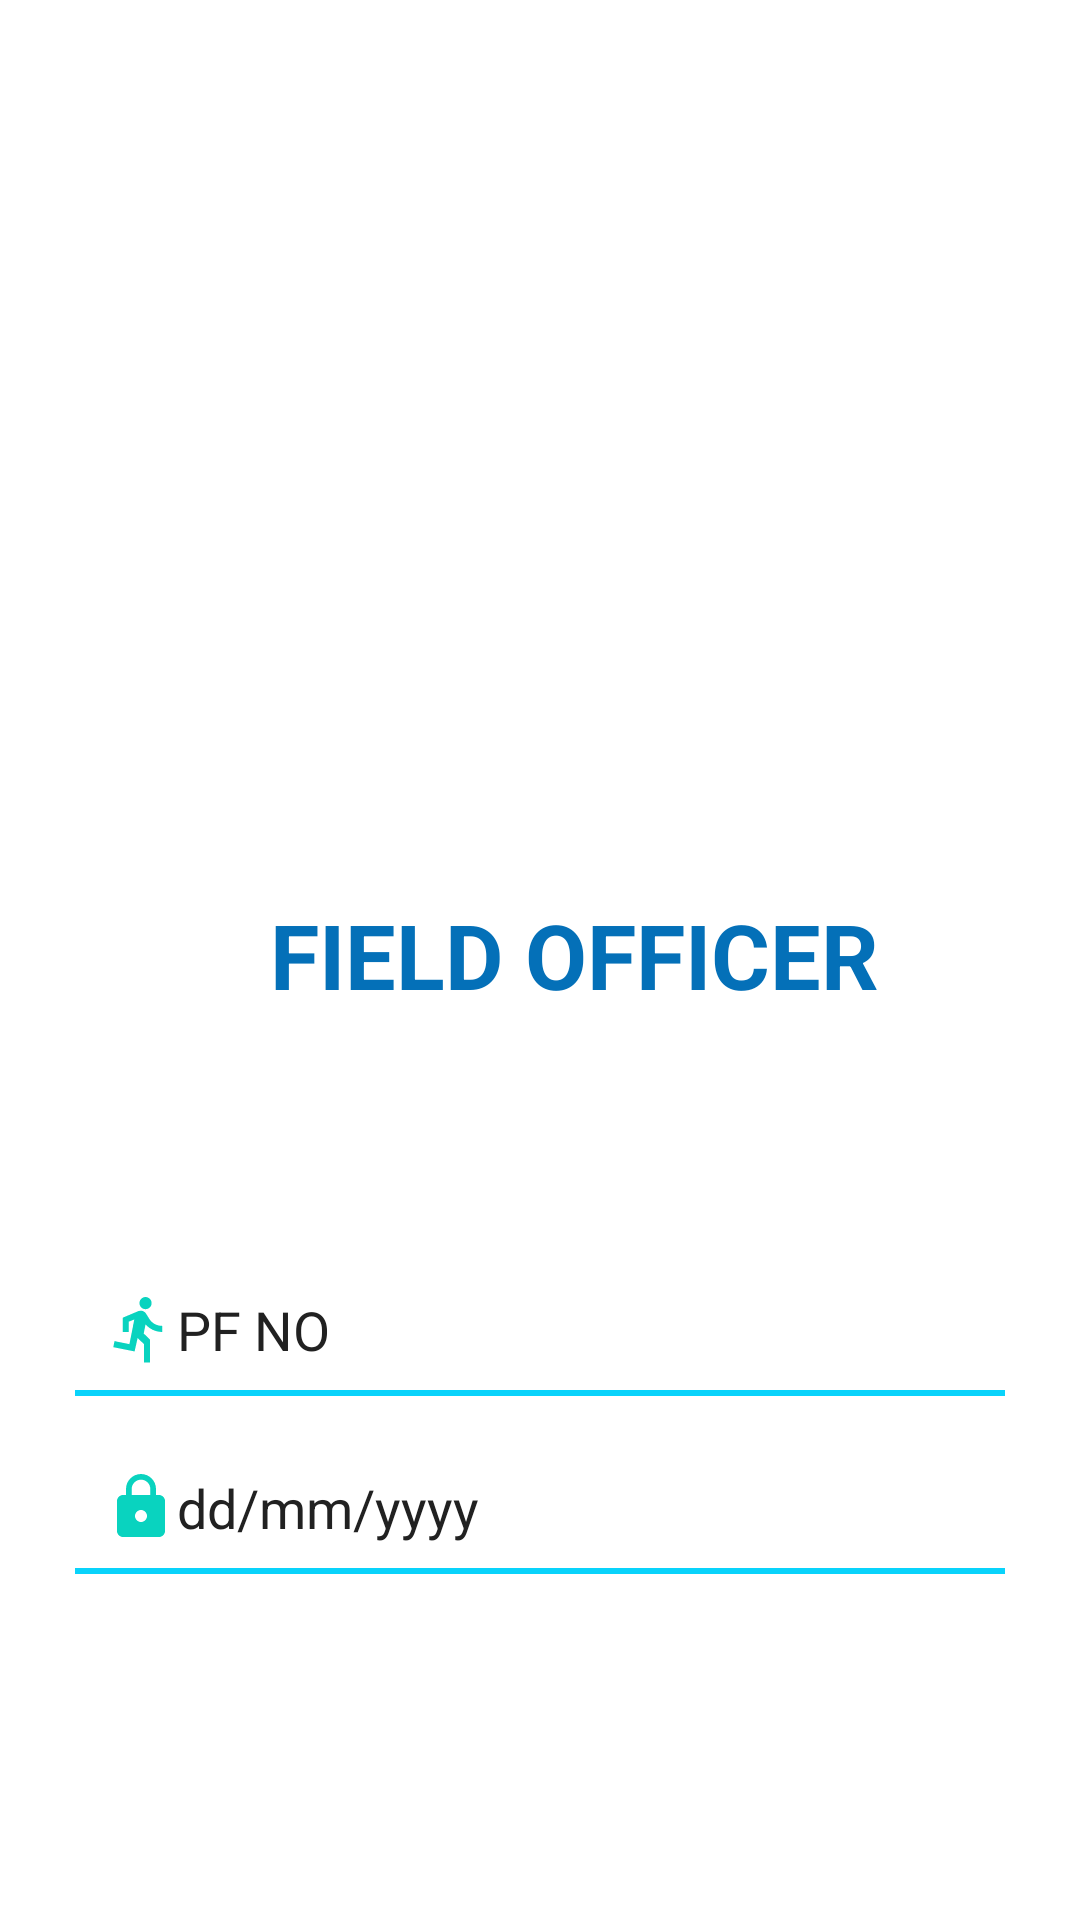

Write the Android layout XML for this screen, with the resource values it uses.
<!-- AndroidManifest.xml: application theme Theme.AppCompat.Light.NoActionBar -->
<!-- res/layout/activity_hdlogin1.xml -->
<?xml version="1.0" encoding="utf-8"?>
    <RelativeLayout xmlns:android="http://schemas.android.com/apk/res/android"
        xmlns:app="http://schemas.android.com/apk/res-auto"
        xmlns:tools="http://schemas.android.com/tools"
        android:layout_width="match_parent"
        android:layout_height="match_parent"
        android:background="#fff"
        android:orientation="vertical"
        tools:context=".Hdlogin1">



        <LinearLayout
            android:layout_width="match_parent"
            android:layout_height="match_parent"
            android:orientation="vertical">

            <ImageView
                android:id="@+id/imageView"
                android:layout_width="403dp"
                android:layout_height="208dp"
                android:layout_gravity="center"
                android:layout_marginTop="30dp"
                android:scaleType="fitXY"
                android:src="@drawable/hdlo" />

            <TextView
                android:id="@+id/textView5"
                android:layout_width="match_parent"
                android:layout_height="50dp"
                android:text="FIELD OFFICER"
                android:layout_marginTop="60dp"
                android:layout_marginLeft="90dp"
                android:textColor="#0470b8"
                android:textSize="30sp"
                android:textStyle="bold" />

            <ProgressBar
                android:id="@+id/progressBar"
                android:background="@color/c"
                style="?android:attr/progressBarStyle"
                android:layout_width="wrap_content"
                android:layout_height="wrap_content"
                android:layout_marginLeft="170dp"
                android:layout_marginTop="25dp"
                android:visibility="invisible" />

            <EditText
                android:id="@+id/pfno"
                android:layout_width="match_parent"
                android:layout_height="wrap_content"
                android:layout_marginStart="25sp"
                android:layout_marginLeft="25dp"
                android:layout_marginTop="0dp"
                android:drawableLeft="@drawable/logout"
                android:layout_marginEnd="25dp"
                android:textColor="#09d3bf"
                android:layout_marginRight="25sp"
                android:background="@drawable/but_background"
                android:hint="PF NO"
                android:inputType="text"
                android:padding="10dp"
                android:textColorHint="#212121" />

            <EditText
                android:id="@+id/dob"
                android:layout_width="match_parent"
                android:layout_height="wrap_content"
                android:layout_marginStart="25sp"
                android:layout_marginLeft="25dp"
                android:drawableLeft="@drawable/lock"
                android:layout_marginTop="15dp"
                android:layout_marginEnd="25dp"
                android:textColor="#09d3bf"
                android:layout_marginRight="25sp"
                android:background="@drawable/but_background"
                android:hint="dd/mm/yyyy"
                android:inputType="date"
                android:padding="10dp"
                android:textColorHint="#212121" />

            <Button
                android:id="@+id/signin"
                android:layout_width="180dp"
                android:layout_height="wrap_content"
                android:layout_gravity="center"
                android:layout_marginTop="20dp"
                android:background="@drawable/sign_in_button_background"
                android:text="SIGN IN"
                android:textColor="@android:color/white" />

        </LinearLayout>
</RelativeLayout>
<!-- resources referenced by this layout -->
<resources>
  <color name="c">#03A9F4</color>
  <!-- drawable but_background (drawable) -->
  <?xml version="1.0" encoding="utf-8"?>
  <layer-list xmlns:android="http://schemas.android.com/apk/res/android">
  <item>
      <shape android:shape="rectangle">
          <solid android:color="#fff"/>
          <stroke android:width="2dp" android:color="#09d3fb"/>
      </shape>
  </item>
  
  <item android:bottom="2dp">
      <shape android:shape="rectangle">
          <solid android:color="#fff"/>
      </shape>
  </item>
  </layer-list>
  <!-- drawable lock (drawable-anydpi) -->
  <vector xmlns:android="http://schemas.android.com/apk/res/android"
      android:width="24dp"
      android:height="24dp"
      android:viewportWidth="24"
      android:viewportHeight="24"
      android:tint="#09d3bf">
      <path
          android:fillColor="#FF000000"
          android:pathData="M18,8h-1L17,6c0,-2.76 -2.24,-5 -5,-5S7,3.24 7,6v2L6,8c-1.1,0 -2,0.9 -2,2v10c0,1.1 0.9,2 2,2h12c1.1,0 2,-0.9 2,-2L20,10c0,-1.1 -0.9,-2 -2,-2zM12,17c-1.1,0 -2,-0.9 -2,-2s0.9,-2 2,-2 2,0.9 2,2 -0.9,2 -2,2zM15.1,8L8.9,8L8.9,6c0,-1.71 1.39,-3.1 3.1,-3.1 1.71,0 3.1,1.39 3.1,3.1v2z"/>
  </vector>
  <!-- drawable logout (drawable-anydpi-v24) -->
  <vector xmlns:android="http://schemas.android.com/apk/res/android"
      android:width="24dp"
      android:height="24dp"
      android:viewportWidth="23.686956"
      android:viewportHeight="23.686956"
      android:tint="#09d3bf">
    <group android:translateX="-0.15652174"
        android:translateY="-0.15652174">
        <path
            android:fillColor="#09d3bf"
            android:pathData="M13.49,5.48c1.1,0 2,-0.9 2,-2s-0.9,-2 -2,-2 -2,0.9 -2,2 0.9,2 2,2zM9.89,19.38l1,-4.4 2.1,2v6h2v-7.5l-2.1,-2 0.6,-3c1.3,1.5 3.3,2.5 5.5,2.5v-2c-1.9,0 -3.5,-1 -4.3,-2.4l-1,-1.6c-0.4,-0.6 -1,-1 -1.7,-1 -0.3,0 -0.5,0.1 -0.8,0.1l-5.2,2.2v4.7h2v-3.4l1.8,-0.7 -1.6,8.1 -4.9,-1 -0.4,2 7,1.4z"/>
    </group>
  </vector>
</resources>
